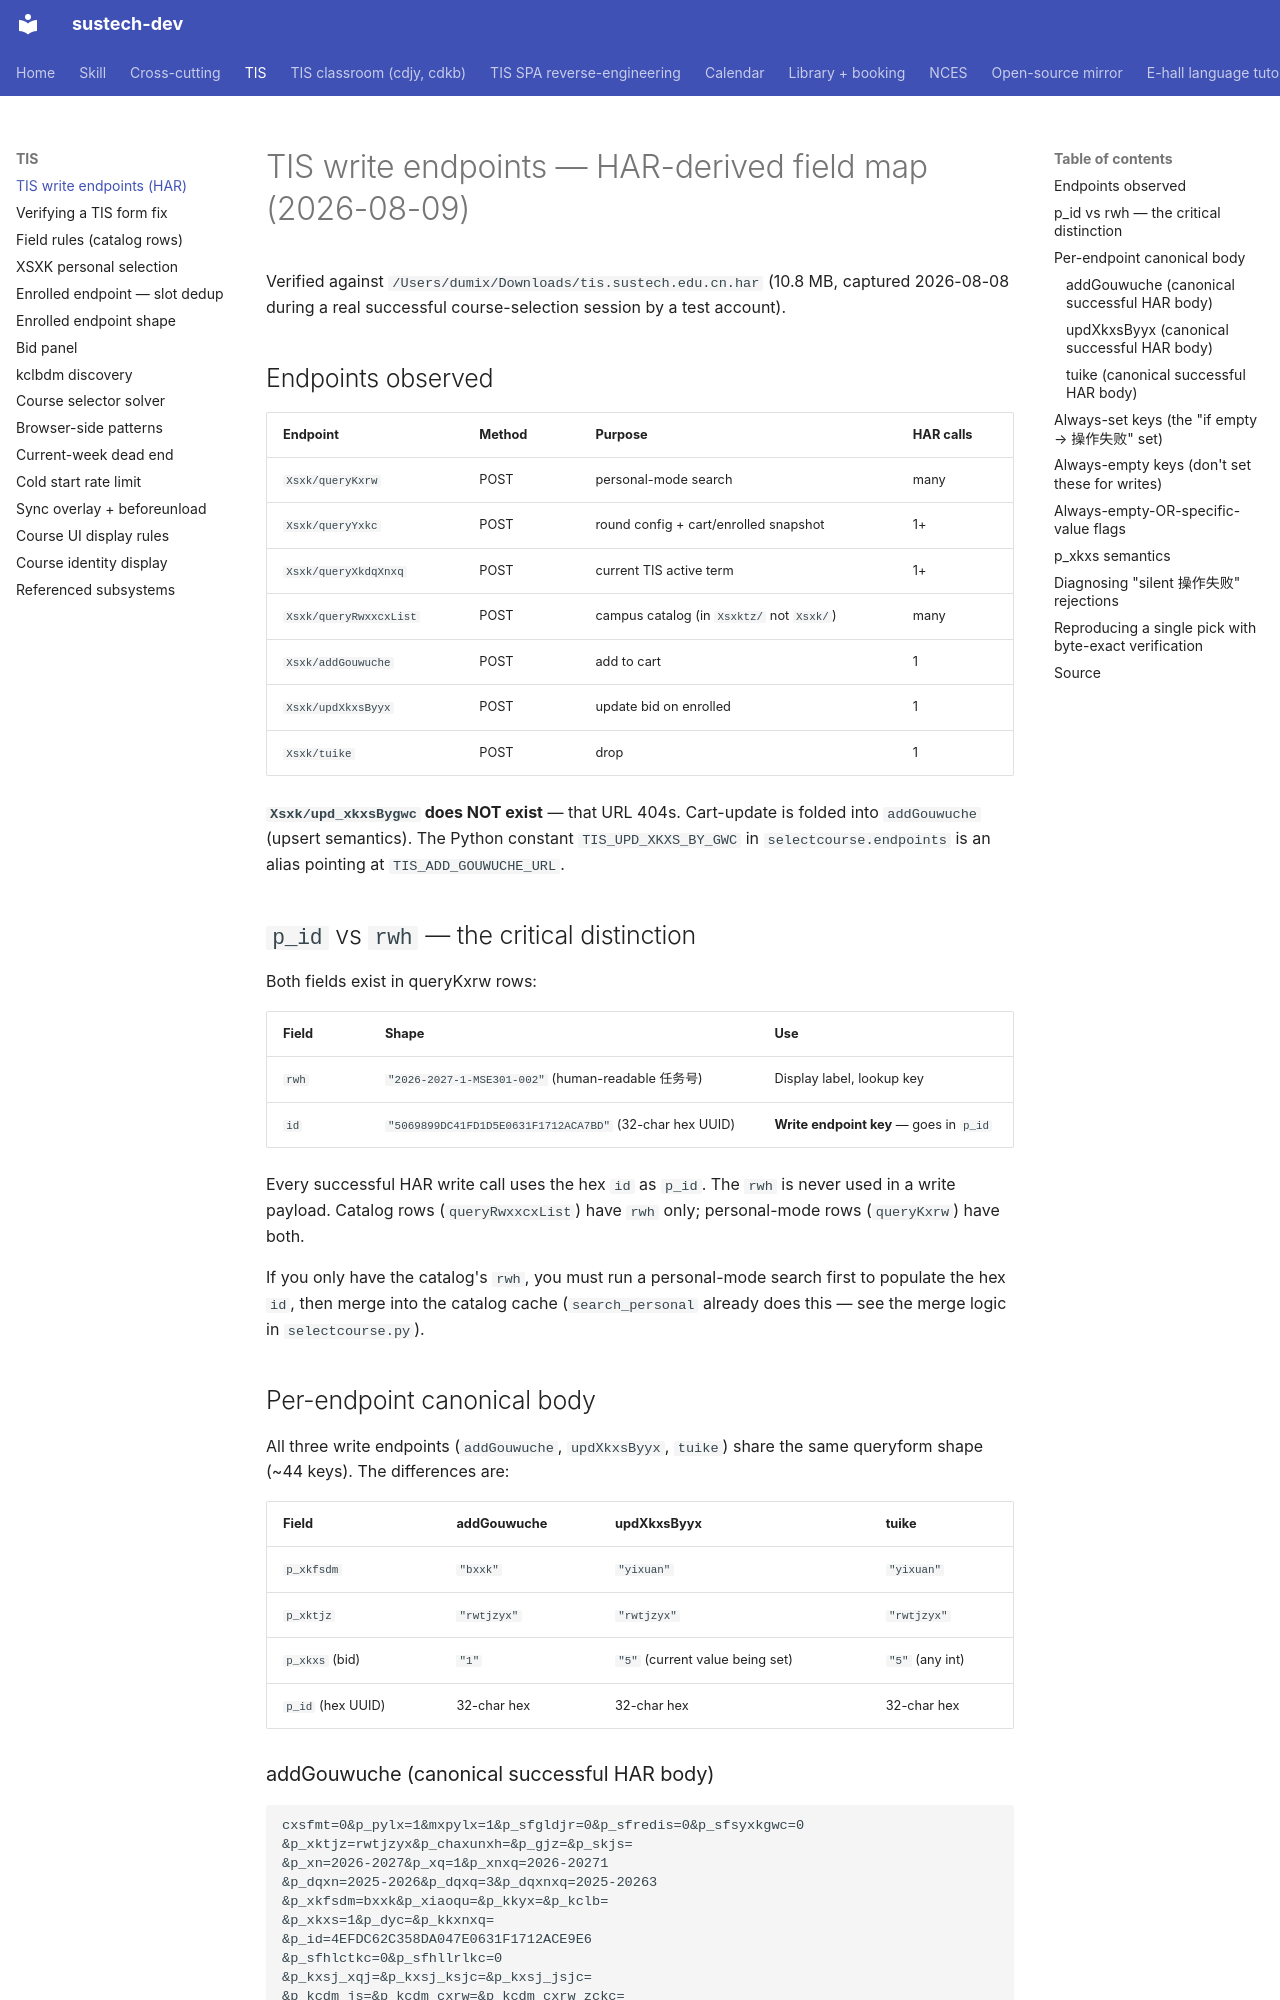

repository: dumixthestpd/sustech-dev · page: references/tis-write-endpoints-har-2026-08-09/index.html · generator: mkdocs

# TIS write endpoints — HAR-derived field map (2026-08-09)

Verified against `/Users/dumix/Downloads/tis.sustech.edu.cn.har`
(10.8 MB, captured 2026-08-08 during a real successful course-selection
session by a test account).

## Endpoints observed

| Endpoint | Method | Purpose | HAR calls |
|---|---|---|---|
| `Xsxk/queryKxrw` | POST | personal-mode search | many |
| `Xsxk/queryYxkc` | POST | round config + cart/enrolled snapshot | 1+ |
| `Xsxk/queryXkdqXnxq` | POST | current TIS active term | 1+ |
| `Xsxk/queryRwxxcxList` | POST | campus catalog (in `Xsxktz/` not `Xsxk/`) | many |
| `Xsxk/addGouwuche` | POST | add to cart | 1 |
| `Xsxk/updXkxsByyx` | POST | update bid on enrolled | 1 |
| `Xsxk/tuike` | POST | drop | 1 |

**`Xsxk/upd_xkxsBygwc` does NOT exist** — that URL 404s. Cart-update
is folded into `addGouwuche` (upsert semantics). The Python constant
`TIS_UPD_XKXS_BY_GWC` in `selectcourse.endpoints` is an alias pointing
at `TIS_ADD_GOUWUCHE_URL`.

## `p_id` vs `rwh` — the critical distinction

Both fields exist in queryKxrw rows:

| Field | Shape | Use |
|---|---|---|
| `rwh` | `"2026-2027-1-MSE301-002"` (human-readable 任务号) | Display label, lookup key |
| `id`  | `"5069899DC41FD1D5E0631F1712ACA7BD"` (32-char hex UUID) | **Write endpoint key** — goes in `p_id` |

Every successful HAR write call uses the hex `id` as `p_id`. The `rwh`
is never used in a write payload. Catalog rows (`queryRwxxcxList`)
have `rwh` only; personal-mode rows (`queryKxrw`) have both.

If you only have the catalog's `rwh`, you must run a personal-mode
search first to populate the hex `id`, then merge into the catalog
cache (`search_personal` already does this — see the merge logic in
`selectcourse.py`).

## Per-endpoint canonical body

All three write endpoints (`addGouwuche`, `updXkxsByyx`, `tuike`)
share the same queryform shape (~44 keys). The differences are:

| Field | addGouwuche | updXkxsByyx | tuike |
|---|---|---|---|
| `p_xkfsdm` | `"bxxk"` | `"yixuan"` | `"yixuan"` |
| `p_xktjz` | `"rwtjzyx"` | `"rwtjzyx"` | `"rwtjzyx"` |
| `p_xkxs` (bid) | `"1"` | `"5"` (current value being set) | `"5"` (any int) |
| `p_id` (hex UUID) | 32-char hex | 32-char hex | 32-char hex |

### addGouwuche (canonical successful HAR body)

```
cxsfmt=0&p_pylx=1&mxpylx=1&p_sfgldjr=0&p_sfredis=0&p_sfsyxkgwc=0
&p_xktjz=rwtjzyx&p_chaxunxh=&p_gjz=&p_skjs=
&p_xn=2026-2027&p_xq=1&p_xnxq=2026-20271
&p_dqxn=2025-2026&p_dqxq=3&p_dqxnxq=2025-20263
&p_xkfsdm=bxxk&p_xiaoqu=&p_kkyx=&p_kclb=
&p_xkxs=1&p_dyc=&p_kkxnxq=
&p_id=4EFDC62C358DA047E0631F1712ACE9E6
&p_sfhlctkc=0&p_sfhllrlkc=0
&p_kxsj_xqj=&p_kxsj_ksjc=&p_kxsj_jsjc=
&p_kcdm_js=&p_kcdm_cxrw=&p_kcdm_cxrw_zckc=
&p_kc_gjz=&p_xzcxtjz_nj=&p_xzcxtjz_yx=&p_xzcxtjz_zy=
&p_xzcxtjz_zyfx=&p_xzcxtjz_bj=
&p_sfxsgwckb=1&p_skyy=&p_sfmxzj=&p_chaxunxkfsdm=
&pageNum=1&pageSize=19
```

Response: `{"gjhczztm":"OPERATE.RESULT_SUCCESS","message":"操作成功","jg":"1"}`
